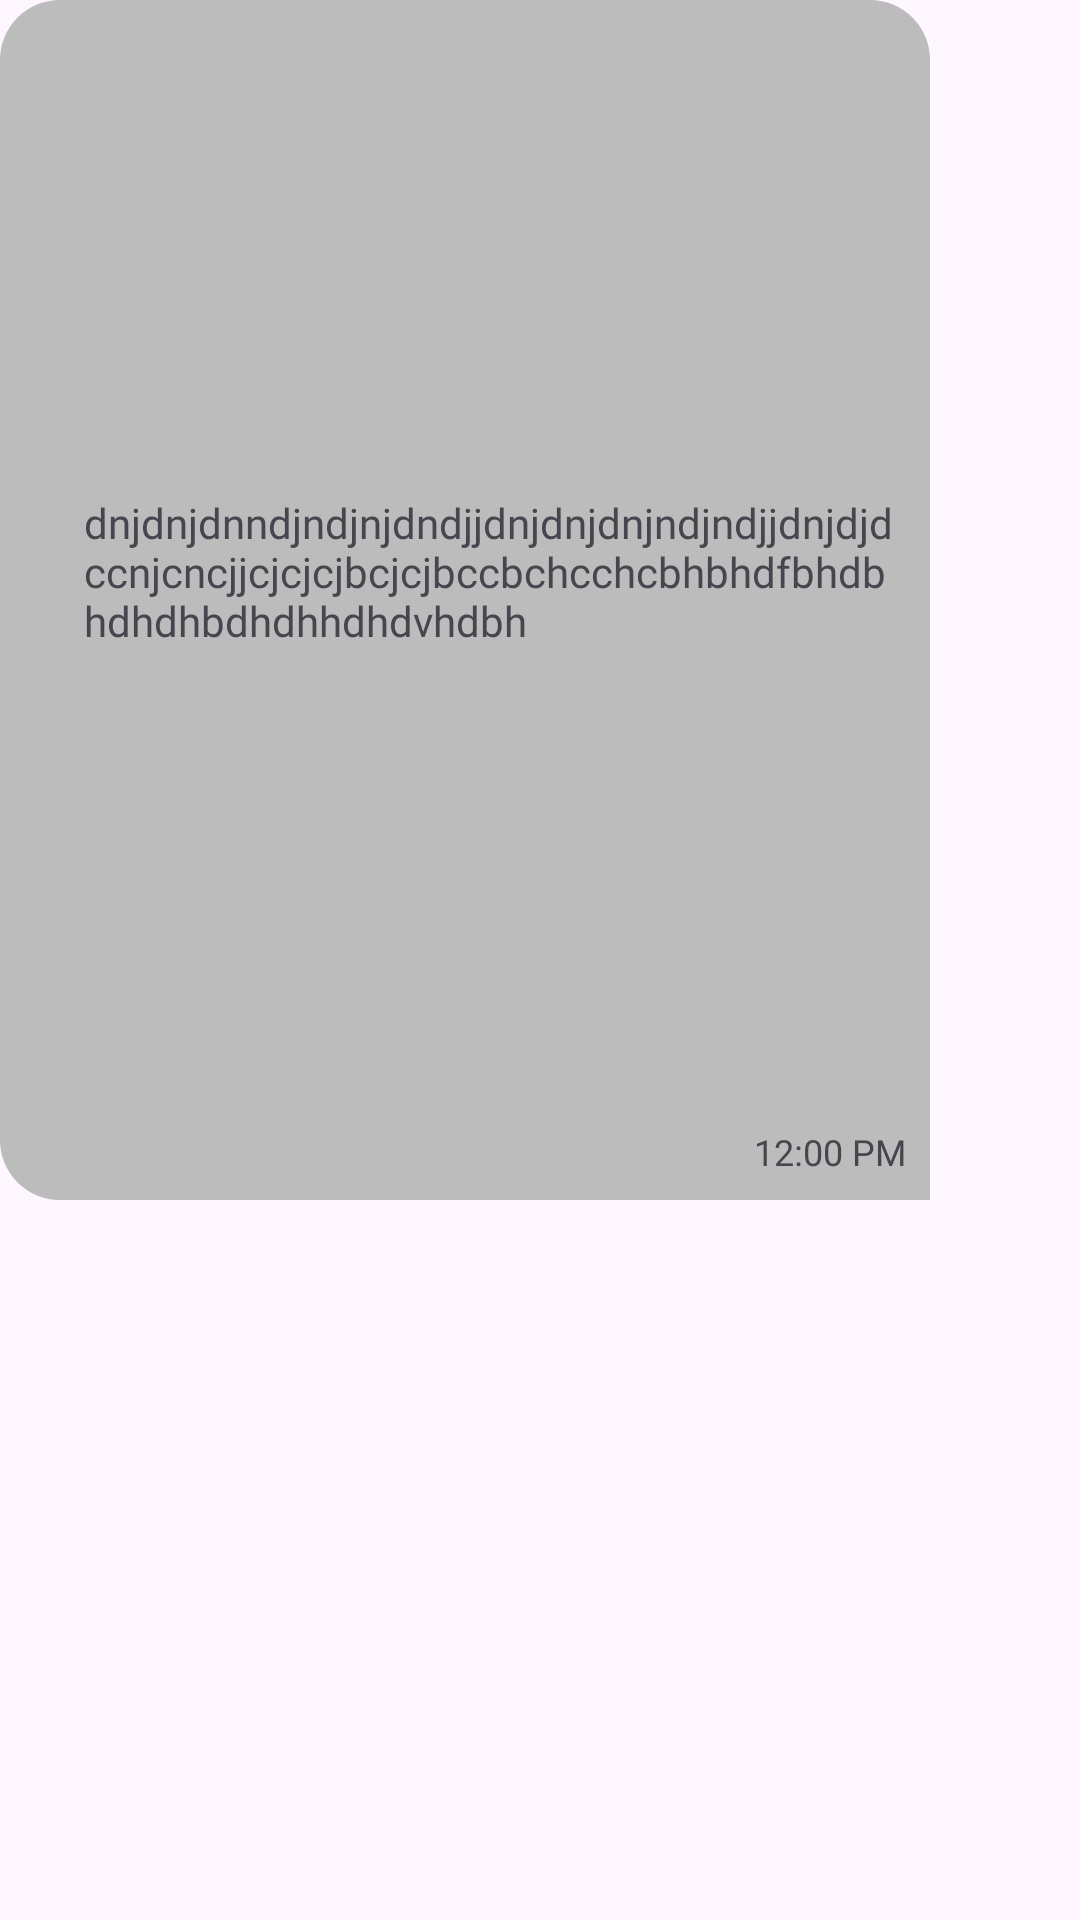

Write the Android layout XML for this screen, with the resource values it uses.
<!-- AndroidManifest.xml: application theme Base.Theme.WhatsUp -->
<!-- res/layout/recievermessaging.xml -->
<?xml version="1.0" encoding="utf-8"?>
<androidx.constraintlayout.widget.ConstraintLayout xmlns:android="http://schemas.android.com/apk/res/android"
    xmlns:app="http://schemas.android.com/apk/res-auto"
    xmlns:tools="http://schemas.android.com/tools"
    android:layout_width="wrap_content"
    android:layout_height="wrap_content"
    android:layout_marginLeft="5dp"
    android:layout_marginTop="5dp"
    android:background="@drawable/bg_reciever"
    android:maxWidth="310dp"
    android:maxHeight="400dp"
    android:minHeight="30dp"
    android:padding="5dp">

    <TextView
        android:id="@+id/recievertext"
        android:layout_width="wrap_content"
        android:layout_height="wrap_content"
        android:layout_margin="3dp"
        android:fontFamily="@font/adlam_display"
        android:inputType="textMultiLine"
        android:maxWidth="270dp"
        android:minWidth="50dp"
        android:text="dnjdnjdnndjndjnjdndjjdnjdnjdnjndjndjjdnjdjdccnjcncjjcjcjcjbcjcjbccbchcchcbhbhdfbhdbhdhdhbdhdhhdhdvhdbh"
        app:layout_constraintBottom_toTopOf="@+id/recieverTime"
        app:layout_constraintStart_toStartOf="@+id/guideline4"
        app:layout_constraintTop_toTopOf="parent" />

    <TextView
        android:id="@+id/recieverTime"
        android:layout_width="wrap_content"
        android:layout_height="wrap_content"
        android:layout_margin="3dp"
        android:fontFamily="@font/adlam_display"
        android:text="12:00 PM"
        android:textSize="12sp"
        app:layout_constraintBottom_toBottomOf="parent"
        app:layout_constraintEnd_toEndOf="parent" />

    <androidx.constraintlayout.widget.Guideline
        android:id="@+id/guideline4"
        android:layout_width="wrap_content"
        android:layout_height="wrap_content"
        android:orientation="vertical"
        app:layout_constraintGuide_begin="20dp" />
</androidx.constraintlayout.widget.ConstraintLayout>
<!-- resources referenced by this layout -->
<resources>
  <!-- drawable bg_reciever (drawable) -->
  <?xml version="1.0" encoding="utf-8"?>
  <shape xmlns:android="http://schemas.android.com/apk/res/android">
      <corners android:topLeftRadius="20dp"
          android:topRightRadius="20dp"
          android:bottomLeftRadius="20dp"/>
      <solid android:color="@color/grayBackground"/>
  </shape>
  <style name="Base.Theme.WhatsUp" parent="Theme.Material3.Light">
          
           <item name="colorPrimary">@color/colorPrimary</item>
          <item name="android:textColorPrimary">@color/white</item>
      </style>
  <color name="grayBackground">#BCBCBC</color>
  <color name="colorPrimary">#0b6156</color>
  <color name="white">#FFFFFFFF</color>
</resources>
